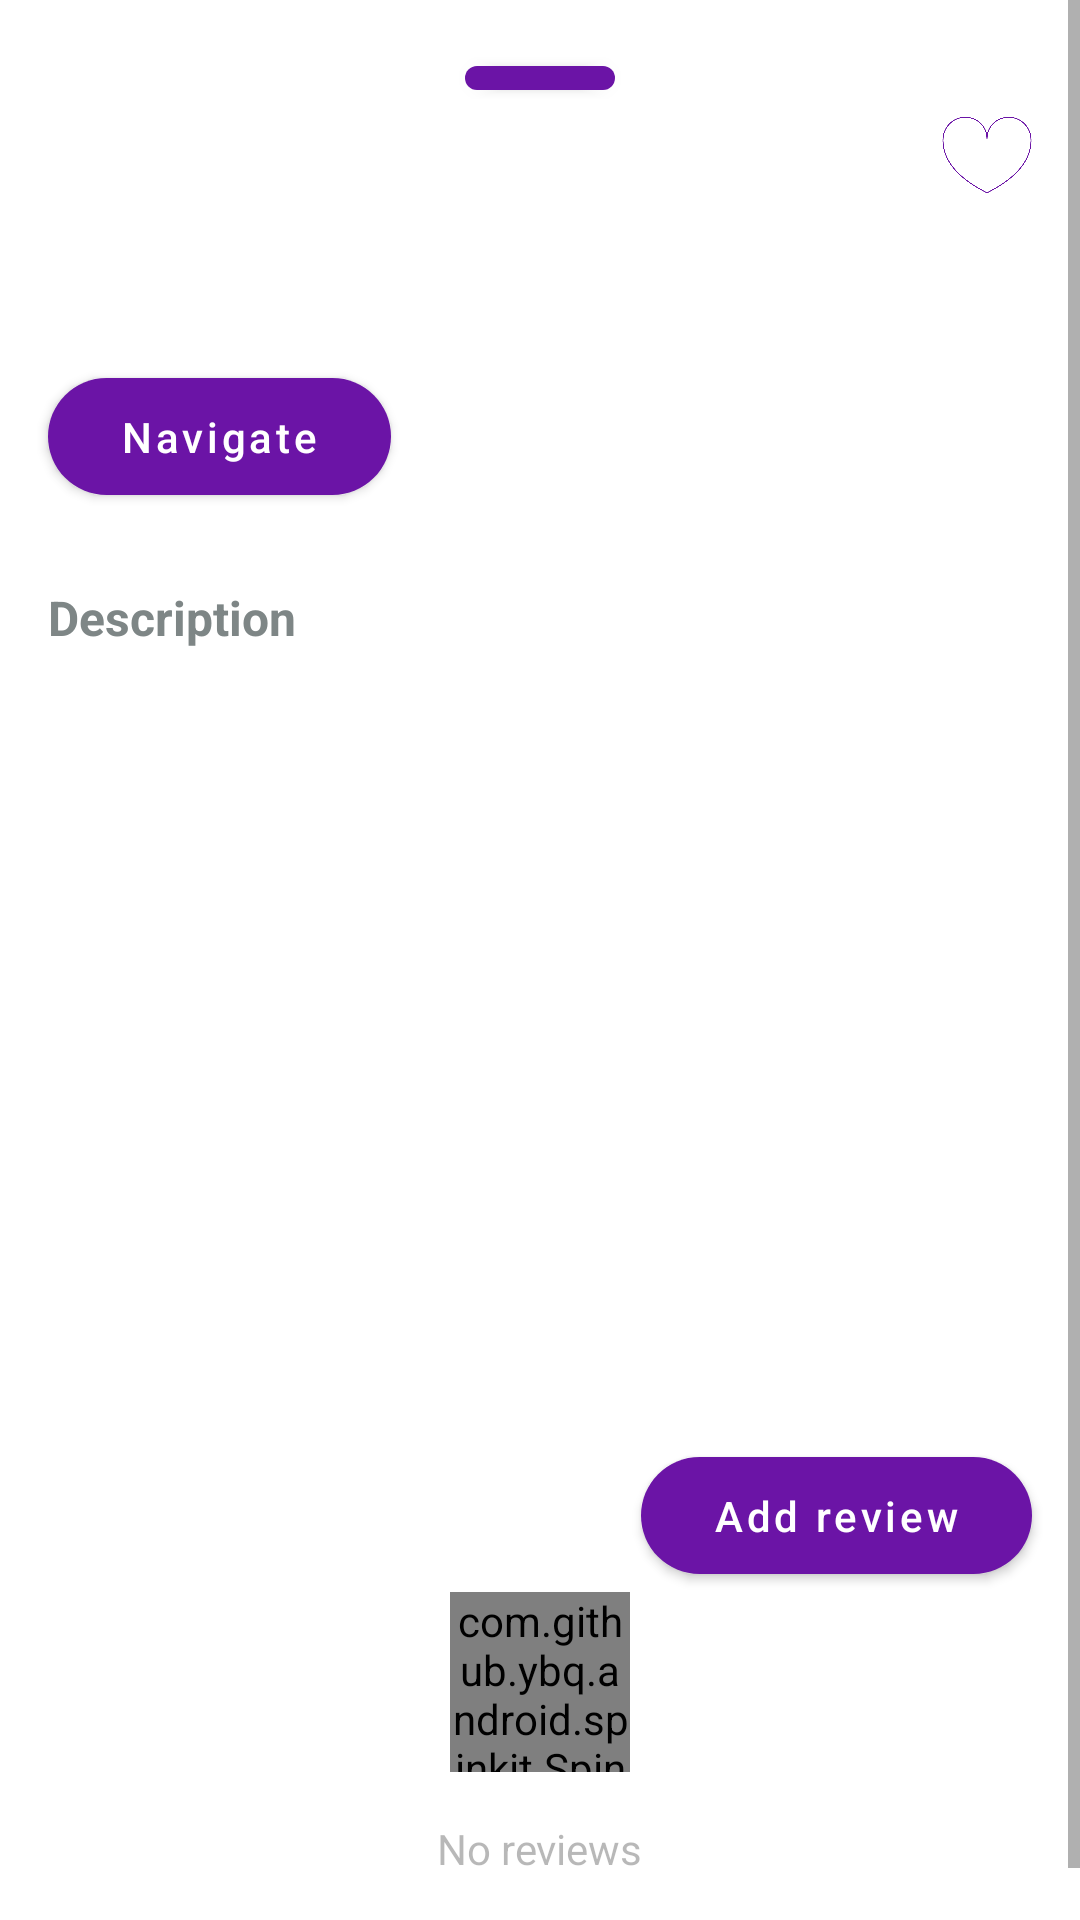

Write the Android layout XML for this screen, with the resource values it uses.
<!-- AndroidManifest.xml: application theme AppTheme -->
<!-- res/layout/fragment_spot_detail.xml -->
<?xml version="1.0" encoding="utf-8"?>
<ScrollView xmlns:android="http://schemas.android.com/apk/res/android"
    android:layout_width="match_parent"
    android:layout_height="match_parent"
    xmlns:app="http://schemas.android.com/apk/res-auto">
    
    <LinearLayout
        android:layout_width="match_parent"
        android:layout_height="wrap_content"
        android:orientation="vertical">
        
        <com.google.android.material.button.MaterialButton
            android:layout_width="50dp"
            android:layout_height="20dp"
            app:backgroundTint="@color/colorAccent"
            app:cornerRadius="5dp"
            android:layout_marginTop="@dimen/margin_default"
            android:layout_gravity="center_horizontal"
            />
        
        <ImageView
            android:id="@+id/ivFavorite"
            android:layout_width="30dp"
            android:layout_height="30dp"
            android:layout_gravity="end"
            android:layout_marginEnd="@dimen/margin_default"
            android:src="@drawable/ic_heart_empty"
            />

        <TextView
            android:id="@+id/tvSpotName"
            android:layout_width="wrap_content"
            android:layout_height="wrap_content"
            android:textSize="@dimen/text_size_24"
            android:textColor="@color/black"
            android:textStyle="bold"
            android:layout_marginStart="@dimen/margin_default"
            />

        <TextView
            android:id="@+id/tvSpotLocation"
            android:layout_width="wrap_content"
            android:layout_height="wrap_content"
            android:textColor="@color/grey_text"
            android:textSize="@dimen/text_size_16"
            android:layout_marginStart="@dimen/margin_default"
            />

        <FrameLayout
            android:layout_width="match_parent"
            android:layout_height="wrap_content"
            android:orientation="horizontal">

            <com.google.android.material.button.MaterialButton
                android:id="@+id/bNavigate"
                style="@style/AppButton"
                android:layout_marginStart="@dimen/margin_default"
                android:text="@string/spot_detail_navigate"
                app:backgroundTint="@color/colorAccent"
                />

            <TextView
                android:id="@+id/tvCategoryName"
                android:layout_width="wrap_content"
                android:layout_height="wrap_content"
                android:textColor="@color/black"
                android:layout_gravity="end|center_vertical"
                android:layout_marginEnd="@dimen/margin_default"
                android:textSize="@dimen/text_size_16"
                />

        </FrameLayout>

        <TextView
            android:layout_width="wrap_content"
            android:layout_height="wrap_content"
            android:layout_marginStart="@dimen/margin_default"
            android:layout_marginTop="@dimen/margin_middle"
            android:textSize="@dimen/text_size_16"
            android:textColor="@color/grey_text_light"
            android:text="@string/spot_detail_description"
            android:textStyle="bold"
            />

        <TextView
            android:id="@+id/tvDescription"
            android:layout_width="match_parent"
            android:layout_height="wrap_content"
            android:layout_marginStart="@dimen/margin_default"
            android:layout_marginTop="@dimen/margin_default"
            android:layout_marginEnd="@dimen/margin_default"
            android:textSize="@dimen/text_size_14"
            android:textColor="@color/grey_text"
            />

        <androidx.recyclerview.widget.RecyclerView
            android:id="@+id/rvPhotos"
            android:layout_width="match_parent"
            android:layout_height="180dp"
            android:layout_marginTop="@dimen/margin_middle"
            android:layout_marginBottom="@dimen/margin_middle"
            android:layout_marginStart="@dimen/margin_default"
            android:layout_marginEnd="@dimen/margin_default"
            />

        <com.google.android.material.button.MaterialButton
            android:id="@+id/bAddReview"
            style="@style/AppButton"
            android:layout_gravity="end"
            android:layout_marginEnd="@dimen/margin_default"
            android:text="@string/spot_detail_add_review"
            app:backgroundTint="@color/colorAccent"
            />

        <com.github.ybq.android.spinkit.SpinKitView
            android:id="@+id/reviewsLoading"
            android:layout_width="60dp"
            android:layout_height="60dp"
            app:SpinKit_Style="ThreeBounce"
            android:layout_gravity="center"
            app:SpinKit_Color="@color/colorAccent"
            />

        <TextView
            android:id="@+id/tvNoReviews"
            android:layout_width="wrap_content"
            android:layout_height="wrap_content"
            android:layout_marginStart="@dimen/margin_default"
            android:layout_marginTop="@dimen/margin_default"
            android:layout_marginEnd="@dimen/margin_default"
            android:layout_marginBottom="@dimen/margin_default"
            android:textSize="@dimen/text_size_14"
            android:textColor="@color/grey_text"
            android:visibility="visible"
            android:layout_gravity="center_horizontal"
            android:text="@string/spot_detail_no_reviews"
            />

        <androidx.recyclerview.widget.RecyclerView
            android:id="@+id/rvReviews"
            android:layout_width="match_parent"
            android:layout_height="wrap_content"
            android:layout_marginBottom="@dimen/margin_default"
            />
        
    </LinearLayout>

</ScrollView>
<!-- resources referenced by this layout -->
<resources>
  <color name="black">#333333</color>
  <color name="colorAccent">#6B14A6</color>
  <color name="grey_text">#59333333</color>
  <color name="grey_text_light">#7E8686</color>
  <dimen name="margin_default">16dp</dimen>
  <dimen name="margin_middle">24dp</dimen>
  <dimen name="text_size_14">14sp</dimen>
  <dimen name="text_size_16">16sp</dimen>
  <dimen name="text_size_24">24sp</dimen>
  <!-- drawable ic_heart_empty: png bitmap (drawable-xxhdpi, 24910 bytes) -->
  <string name="spot_detail_add_review">Add review</string>
  <string name="spot_detail_description">Description</string>
  <string name="spot_detail_navigate">Navigate</string>
  <string name="spot_detail_no_reviews">No reviews</string>
  <style name="AppButton" parent="Widget.MaterialComponents.Button">
          <item name="android:layout_width">wrap_content</item>
          <item name="android:layout_height">wrap_content</item>
          <item name="android:paddingTop">10dp</item>
          <item name="android:paddingBottom">10dp</item>
          <item name="android:paddingRight">24dp</item>
          <item name="android:paddingLeft">24dp</item>
          <item name="android:textSize">14sp</item>
          <item name="android:lines">1</item>
          <item name="cornerRadius">20dp</item>
          <item name="textAllCaps">false</item>
      </style>
  <style name="AppTheme" parent="Theme.MaterialComponents.Light.NoActionBar">
          
          <item name="colorPrimary">@color/colorPrimary</item>
          <item name="colorPrimaryDark">@color/colorPrimaryDark</item>
          <item name="colorAccent">@color/colorAccent</item>
          <item name="android:windowAnimationStyle">@null</item>
          <item name="materialButtonStyle">@style/AppButton</item>
      </style>
  <color name="colorPrimary">#6B14A6</color>
  <color name="colorPrimaryDark">#00574B</color>
</resources>
